pico-8 play session: hold ← + tap ❎, after a click and taps of 🅾, ❎, 🅾+❎, 🅾 in the second before t = 0

[t = 1 s] hold ← ~1s, tap ❎ ~2×
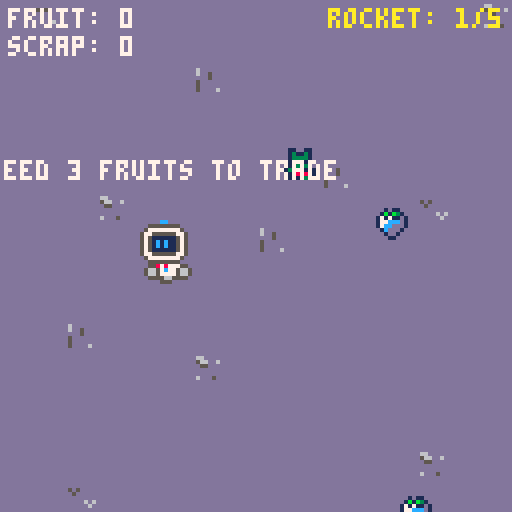
[t = 2 s] hold ← ~2s, tap ❎ ~4×
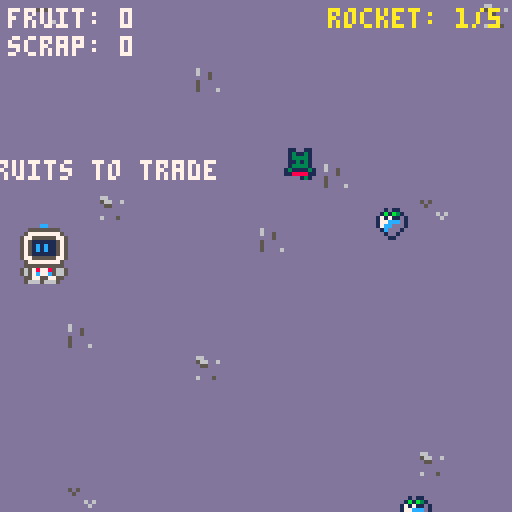
[t = 4 s] hold ← ~4s, tap ❎ ~7×
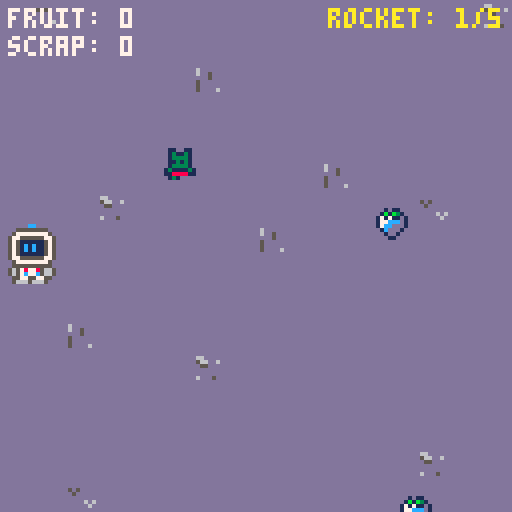
[t = 8 s] hold ← ~8s, tap ❎ ~14×
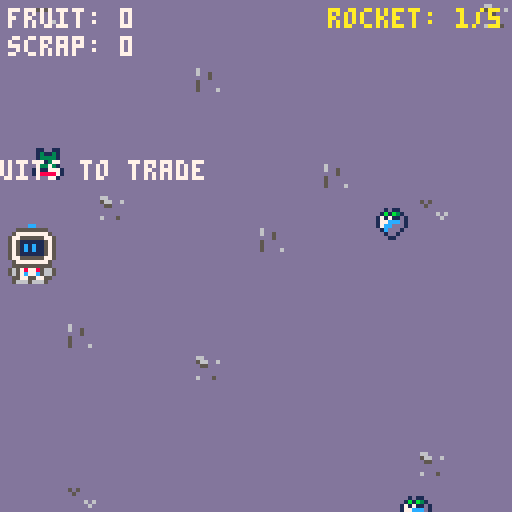

pico-8 cartridge
version 43
__lua__
function _init()
 game_state="menu"
 map_w=312
 map_h=224
 x=63
 y=63
 direcao=1

 fruit_count=0
 sucata_count=0

 fruits={}
 max_fruits=4
 fruit_sprite=129

 idle={0,2,4,6,8}
 anda_frente={32,34,36,38,32,40,42,44}
 anda_costa={64,66,68,70,64,72,74,76}
 anda_lado={96,98,100,102,96,104,106,108}

 anim=idle
 frame=1
 tempo=0

 cx=0
 cy=0

 rocket_x=240
 rocket_y=160
 rocket_stage=1

 msg=""
 msg_timer=0

 ending_frame=1
 ending_timer=0

 npc_init()
 fruit_init()
end

function _update()
 if game_state=="menu" then
  if btnp(4) then
   game_state="playing"
  end
  return
 end

 if game_state=="ending" then
  ending_timer+=1
  if ending_timer>=6 then
   ending_timer=0
   ending_frame+=1
   if ending_frame>#anda_frente then
    ending_frame=1
   end
  end

  if btnp(4) then
   _init()
  end
  return
 end

 animation()
 npc_update()
 fruits_update()
 interaction_update()

 if msg_timer>0 then
  msg_timer-=1
 end
end

function _draw()
 cls(1)

 if game_state=="menu" then
  menu_draw()
  return
 end

 if game_state=="ending" then
  ending_draw()
  return
 end

 dcam()
 map()
 fruits_draw()
 rocket_draw()

 local sp=anim[frame]

 if direcao==-1 and anim==anda_lado then
  spr(sp,x,y,2,2,true)
 else
  spr(sp,x,y,2,2)
 end

 npc_draw()
 player_hint()

 camera()
 hud_draw()
end


function menu_draw()
 print("star lost",40,25,10)
 print("your ship is broken",20,40,7)
 print("explore the planet",22,55,6)
 print("collect fruits and",22,62,6)
 print("trade them for scrap",19,70,6)
 print("repair your rocket",21,92,7)
 print("press z to play",31,112,11)
end

function animation()
 local nova_anim=idle
 local andando=false

 if btn(0) then
  x-=1
  nova_anim=anda_lado
  direcao=-1
  andando=true
 end

 if btn(1) then
  x+=1
  nova_anim=anda_lado
  direcao=1
  andando=true
 end

 if btn(2) then
  y-=1
  nova_anim=anda_costa
  andando=true
 end

 if btn(3) then
  y+=1
  nova_anim=anda_frente
  andando=true
 end

 x=mid(0,x,map_w-16)
 y=mid(0,y,map_h-16)

 if nova_anim!=anim then
  anim=nova_anim
  frame=1
  tempo=0
 end

 tempo+=2

 if andando then
  if tempo>=6 then
   tempo=0
   frame+=1
   if frame>#anim then
    frame=1
   end
  end
 else
  if tempo>=8 then
   tempo=0
   frame+=1
   if frame>#anim then
    frame=1
   end
  end
 end
end

function dcam()
 cx=mid(0,x-63+8,map_w-128)
 cy=mid(0,y-63+8,map_h-128)
 camera(cx,cy)
end
-->8
function npc_init()
 anda_lado_npc={144,145,144,146}
 anda_frente_npc={160,161,160,162}
 anda_costa_npc={176,177,176,178}

 npcs={
  {x=45,y=45,color=8},
  {x=135,y=55,color=9},
  {x=270,y=45,color=10},
  {x=75,y=175,color=11},
  {x=190,y=180,color=12}
 }

 for n in all(npcs) do
  n.dir="lado"
  n.estado="andando"
  n.direcao=1
  n.vel=0.5
  n.tempo=30+flr(rnd(90))
  n.frame=1
  n.anim_tempo=0
 end
end

function npc_update()
 for n in all(npcs) do
  n.tempo-=1

  if n.tempo<=0 then
   local escolha=flr(rnd(5))

   if escolha==0 then
    n.estado="parado"
   elseif escolha==1 then
    n.estado="andando"
    n.dir="frente"
   elseif escolha==2 then
    n.estado="andando"
    n.dir="costa"
   elseif escolha==3 then
    n.estado="andando"
    n.dir="lado"
    n.direcao=1
   elseif escolha==4 then
    n.estado="andando"
    n.dir="lado"
    n.direcao=-1
   end

   n.tempo=30+flr(rnd(90))
  end

  if n.estado=="andando" then
   if n.dir=="frente" then
    n.y+=n.vel
   elseif n.dir=="costa" then
    n.y-=n.vel
   elseif n.dir=="lado" then
    n.x+=n.vel*n.direcao
   end

   n.anim_tempo+=1

   if n.anim_tempo>=6 then
    n.anim_tempo=0
    n.frame+=1
    if n.frame>4 then
     n.frame=1
    end
   end
  else
   n.frame=1
   n.anim_tempo=0
  end

  n.x=mid(0,n.x,map_w-8)
  n.y=mid(0,n.y,map_h-8)
 end
end

function npc_draw()
 for n in all(npcs) do
  local a

  if n.dir=="frente" then
   a=anda_frente_npc
  elseif n.dir=="costa" then
   a=anda_costa_npc
  else
   a=anda_lado_npc
  end

  pal(2,n.color)
  pal(13,n.color)

  spr(a[n.frame],n.x,n.y,1,1,
   n.dir=="lado" and n.direcao==-1)

  pal()
 end
end

function fruit_init()
 for i=1,max_fruits do
  spawn_fruit()
 end
end

function spawn_fruit()
 local fx=flr(rnd(map_w-8))
 local fy=flr(rnd(map_h-8))

 add(fruits,{x=fx,y=fy})
end

function fruits_update()
 for i=#fruits,1,-1 do
  local f=fruits[i]

  if x<f.x+8 and
     x+16>f.x and
     y<f.y+8 and
     y+16>f.y then

   fruit_count+=1
   deli(fruits,i)
   spawn_fruit()
  end
 end
end

function fruits_draw()
 for f in all(fruits) do
  spr(fruit_sprite,f.x,f.y)
 end
end

function perto(px,py,pw,ph,tx,ty,tw,th,m)
 return px<tx+tw+m and
        px+pw>tx-m and
        py<ty+th+m and
        py+ph>ty-m
end

function nearby_npc()
 for n in all(npcs) do
  if perto(x,y,16,16,n.x,n.y,8,8,12) then
   return n
  end
 end
 return nil
end

function near_rocket()
 return perto(x,y,16,16,rocket_x,rocket_y,16,32,12)
end

function interaction_update()
 if btnp(5) then
  local n=nearby_npc()

  if n then
   if fruit_count>=3 then
    fruit_count-=3
    sucata_count+=1
   else
    show_message("need 3 fruits to trade")
   end

  elseif near_rocket() then
   repair_rocket()
  end
 end

 if btnp(4) and
    rocket_stage==5 and
    near_rocket() then
  game_state="ending"
  ending_frame=1
  ending_timer=0
 end
end
-->8
function show_message(t)
 msg=t
 msg_timer=90
end

function repair_rocket()
 if rocket_stage>=5 then
  return
 end

 local custo=0

 if rocket_stage==1 then
  custo=2
 elseif rocket_stage==2 then
  custo=1
 elseif rocket_stage==3 then
  custo=2
 elseif rocket_stage==4 then
  custo=1
 end

 if sucata_count>=custo then
  sucata_count-=custo
  rocket_stage+=1
 else
  local falta=custo-sucata_count
  show_message("need "..falta.." more scrap")
 end
end

function rocket_draw()
 local corpo=131
 local base=163

 if rocket_stage==2 then
  corpo=133
  base=165
 elseif rocket_stage==3 then
  corpo=135
  base=167
 elseif rocket_stage==4 then
  corpo=137
  base=169
 elseif rocket_stage==5 then
  corpo=139
  base=171
 end

 spr(corpo,rocket_x,rocket_y,2,2)
 spr(base,rocket_x,rocket_y+16,2,2)
end

function player_hint()
 local perto_npc=nearby_npc()!=nil
 local perto_foguete=near_rocket()

 if msg_timer>0 then
  local tx=x+8-(#msg*2)
  print(msg,tx,y-15,7)
  return
 end

 if perto_npc or perto_foguete then
  if perto_foguete and rocket_stage==5 and not perto_npc then
   print("z",x+6,y-9,11)
  else
   print("❎",x+4,y-8)
  end
 end
end

function hud_draw()
 print("fruit: "..fruit_count,2,2,7)
 print("scrap: "..sucata_count,2,9,7)
 print("rocket: "..rocket_stage.."/5",82,2,10)
end

function ending_draw()
 cls(1)
 print("mission complete",29,12,10)
 spr(anda_frente[ending_frame],56,38,2,2)
 print("your rocket is repaired",15,72,7)
 print("you can finally leave!",20,83,7)
 print("thanks for playing!",25,101,11)
 print("press z to play again",20,117,6)
end
__gfx__
0000000cc00000000000000000000000000000000000000000000000000000000000000cc0000000dddddddddddddddddddddddddddddddd0000000000000000
00005555555500000000000cc00000000000000cc00000000000000cc00000000000555555550000dddddddddddddddddddddddddddddddd0000000000000000
00057777777750000000555555550000000055555555000000005555555500000005777777775000ddddddddd5d5dddddddddddddddddddd0000000000000000
00577555555775000005777777775000000577777777500000057777777750000057755555577500dddddddddd5ddddddddddddddddddddd0000000000000000
00575111111575000057755555577500005775555557750000577555555775000057511111157500dddddddddddddddddddddddddddddddd0000000000000000
005751c11c157500005751111115750000575111111575000057511111157500005751c11c157500ddddddddddddd6d6dddddddddddddddd0000000000000000
005751c11c157500005751c11c157500005751c11c157500005751c11c157500005751c11c157500dddddddddddddd6ddddddddddddddddd0000000000000000
0057511111157500005751c11c157500005751c11c157500005751c11c1575000057511111157500dddddddddddddddddddddddddddddddd0000000000000000
00577555555775000057511111157500005751111115750000575111111575000057755555577500dddddddddddddddddddddddd000000000000000000000000
00057777777750000057755555577500005775555557750000577555555775000005777777775000d66dddddd6dddddddddddddd000000000000000000000000
00005555555500000005777777775000000577777777500000057777777750000000555555550000d566dd6dd6dd5ddddddddddd000000000000000000000000
00057777777750000005555555555000005555555555550000005555555500000055777777775500dd55dddddddd5ddddddddddd000000000000000000000000
00565787787565000056578778756500056657877875665000555787787555000566578778756650ddddddddd5ddddddddbbdbbd000000000000000000000000
005657c77c756500005657c77c756500056657c77c756650056657c77c756650056657c77c756650ddddddddd5dddddddbddbddb000000000000000000000000
00055775577550000005577557755000005557755775550005655775577556500055577557755500d6ddd5ddd5dddd6dddbdddbd000000000000000000000000
00056665566650000005666556665000000566655666500000556665566655000005666556665000dddddddddddddddddddddddd000000000000000000000000
00000000000000000000000cc00000000000000cc00000000000000cc00000000000000cc00000000000000cc00000000000000cc00000000000000000000000
0000000cc00000000000555555550000000055555555000000005555555500000000555555550000000055555555000000005555555500000000000000000000
00005555555500000005777777775000000577777777500000057777777750000005777777775000000577777777500000057777777750000000000000000000
00057777777750000057755555577500005775555557750000577555555775000057755555577500005775555557750000577555555775000000000000000000
00577555555775000057511111157500005751111115750000575111111575000057511111157500005751111115750000575111111575000000000000000000
0057511111157500005751c11c157500005751c11c157500005751c11c157500005751c11c157500005751c11c157500005751c11c1575000000000000000000
005751c11c157500005751c11c157500005751c11c157500005751c11c157500005751c11c157500005751c11c157500005751c11c1575000000000000000000
005751c11c1575000057511111157500005751111115750000575111111575000057511111157500005751111115750000575111111575000000000000000000
00575111111575000057755555577500005775555557750000577555555775000057755555577500005775555557750000577555555775000000000000000000
00577555555775000005777777775000000577777777500000057777777750000005777777775000000577777777500000057777777750000000000000000000
00057777777750000005555555555000000055555555000000005555555500000005555555555000000055555555000000005555555500000000000000000000
00055555555550000056578778566500000057878755000000055787787550000056658778756500000055787875000000055787787550000000000000000000
0056578778756500005657c77c566500000057c7c5665000005657c77c566500005665c77c7565000005665c7c750000005665c77c7565000000000000000000
005657c77c7565000005577556655000000057756566500000565555775665000005566557755000000566565775000000566577555565000000000000000000
00055775577550000000566555550000000056655555000000055665555550000000555556650000000055555665000000055555566550000000000000000000
00005665566500000000555500000000000055550000000000005555000000000000000055550000000000005555000000000000555500000000000000000000
00000000000000000000000cc00000000000000cc00000000000000cc000000000000000cc0000000000000cc00000000000000cc00000000000000000000000
0000000cc00000000000055555550000000055555555000000005555555500000000055555550000000055555555000000005555555500000000000000000000
00005555555500000000577777775000000577777777500000057777777750000000577777775000000577777777500000057777777750000000000000000000
00057777777750000005777777777500005777777777750000577777777775000005777777777500005777777777750000577777777775000000000000000000
00577777777775000005777777777500005777777777750000577777777775000005777777777500005777777777750000577777777775000000000000000000
00577777777775000005777777777500005777777777750000577777777775000005777777777500005777777777750000577777777775000000000000000000
00577777777775000005777777777500005777777777750000577777777775000005777777777500005777777777750000577777777775000000000000000000
00577777777775000005777755777500005777755777750000577775577775000005777557777500005777755777750000577775577775000000000000000000
00577775577775000005777576577500005777576577750000577757657775000005775675777500005777567577750000577756757775000000000000000000
00577757657775000000575766655000000575766657500000057576665750000000556667575000000575666757500000057566675750000000000000000000
00057576665750000000555666655000000055666655000000005566665500000000556666555000000055666655000000005566665500000000000000000000
00055566665550000005665666656500000055666655000000055566665550000005656666566500000055666655000000055566665550000000000000000000
00565566665565000005665566556500000566566575000000566556657565000005655665566500000057566566500000565756655665000000000000000000
00565756657565000000556755755000000566555775000000566575577565000000557557655000000057755566500000565775575665000000000000000000
00055775577550000000055556650000000055555665000000055555566550000000056655550000000056655555000000055665555550000000000000000000
00005665566500000000000055550000000000005555000000000000555500000000055550000000000055550000000000005555000000000000000000000000
00000000000000000000000cc00000000000000cc00000000000000cc0000000000000cc00000000000000cc000000000000000cc00000000000000000000000
0000000cc00000000000555555550000000055555555000000005555555500000005555555500000000555555550000000005555555500000000000000000000
00005555555500000005777777775000000577777777500000057777777750000057777777750000005777777775000000057777777750000000000000000000
00057777777750000057755555577500005775555557750000577555555775000577555555775000057755555577500000577555555775000000000000000000
00577555555775000057511111157500005751111115750000575111111575000575111111575000057511111157500000575111111575000000000000000000
00575111111575000057511c1c1575000057511c1c1575000057511c1c157500057511c1c1575000057511c1c15750000057511c1c1575000000000000000000
0057511c1c1575000057511c1c1575000057511c1c1575000057511c1c157500057511c1c1575000057511c1c15750000057511c1c1575000000000000000000
0057511c1c1575000057511111157500005751111115750000575111111575000575111111575000057511111157500000575111111575000000000000000000
00575111111575000057755555577500005775555557750000577555555775000577555555775000057755555577500000577555555775000000000000000000
00577555555775000005777777775000000577777777500000057777777750000057777777750000005777777775000000057777777750000000000000000000
00057777777750000005555555555000000055555555000000005555555500000055555555550000000555555550000000005555555500000000000000000000
00055555555550000056657878566500005577787855000000055778787550000566578787565000000557878750000000005578787550000000000000000000
00566587787565000056657c7c5665000566577c756650000056657c7c566500056657c7c7565000005665c7c75000000005665c7c7565000000000000000000
005665c77c7565000005577756655000056657777566500000566577555665000055666577750000005665577775000000056657755555000000000000000000
00055775577550000000566655500000005555665555000000055556655550000005555056650000000555555665000000005555556650000000000000000000
00005666566650000000055500000000000000555000000000000055550000000000000005550000000000000555000000000000055550000000000000000000
000110000010110000000000ddddddddddddddddddddddddddddddddddddddd55dddddddddddddd55dddddddddddddd55ddddddd000000000000000000000000
0015510001b1b31000000000ddddddddddddddddddddddddddddddddddddddd55dddddddddddddd55dddddddddddddd55ddddddd000000000000000000000000
01555510171711d100000000dddddddd55dddddddddddddd55dddddddddddd5765dddddddddddd5765dddddddddddd5765dddddd000000000000000000000000
17555661177cccd100000000dddddd5555dddddddddddd5555ddddddddddd57665ddddddddddd57665ddddddddddd576665ddddd000000000000000000000000
1775666117ccddd100000000ddddd55665ddddddddddd55665dddddddddd576665dddddddddd576665dddddddddd57666665dddd000000000000000000000000
0177661001cddd1000000000dddd5766665ddddddddd5766665ddddddddd5766665ddddddddd5766665ddddddddd57666665dddd000000000000000000000000
00176100001dd10000000000ddd57666665dddddddd57666665dddddddd57666665dddddddd57666665dddddddd5766666665ddd000000000000000000000000
000110000001100000000000ddd576666665ddddddd576666665ddddddd576666665ddddddd576666665ddddddd5766666665ddd000000000000000000000000
011001100110011001100110ddd5666666665dddddd5666666665dddddd5666666665dddddd5666666665dddddd5666666665ddd000000000000000000000000
013113100131131001311310ddd5665555665dddddd5665555665dddddd5665555665dddddd5665555665dddddd5665555665ddd000000000000000000000000
013333100133331001333310dd566566115665dddd566566115665dddd566566115665dddd566566115665dddd566566115665dd000000000000000000000000
013131100131311001313110ddd55661111565ddddd55661111565ddddd55661111565ddddd55661111565dddd565661111565dd000000000000000000000000
013333100133331001333310dddd5611111565dddddd5611111565dddddd5611111565dddddd5611111565dddd565611111565dd000000000000000000000000
131111311311113113111131dddd5611111565dddddd5611111565dddddd5611111565dddddd5611111565dddd565611111565dd000000000000000000000000
112222111122221111222211dddd5111111565dddddd5111111565dddddd5111111565dddddd5111111565dddd565111111565dd000000000000000000000000
013113100131000000001310dddd5111111565dddddd5111111565dddddd5111111565dddddd5111111565dddd565111111565dd000000000000000000000000
011001100110011001100110dddd5511115665dddddd5511115665dddddd5511115665dddddd5511115665dddd566511115665dd000000000000000000000000
013113100131131001311310ddd56655556655ddddd56655556655ddddd56655556655ddddd56655556665dddd566655556665dd000000000000000000000000
013333100133331001333310dd5666666655dddddd5666666655dddddd5666666655dddddd566666666665dddd566666666665dd000000000000000000000000
011331100113311001133110dd566666665ddddddd566666665ddddddd566666665ddddddd566666666665dddd566666666665dd000000000000000000000000
013333100133331001333310dd566666665ddddddd566666665ddddddd566666665ddddddd566666666665dddd566666666665dd000000000000000000000000
131111311311113113111131dd566666665ddddddd566666665ddddddd566666665ddddddd566666666665dddd566666666665dd000000000000000000000000
112222111122221111222211dd5556666655dddddd5556666655dddddd5556666655dddddd555666666555dddd555666666555dd000000000000000000000000
013113100131000000001310d555566666655dddd5555666666555ddd5555666666555ddd55556666665555dd55556666665555d000000000000000000000000
011001100110011001100110dddd55555555885d558855555555885d558855555555885d55885555555588555588555555558855000000000000000000000000
013113100131131001311310dddd5566665588855888556666558885588855666655888558885566665588855888556666558885000000000000000000000000
013333100133331001333310dddd5d5555d5888558885d5555d5888558885d5555d5888558885d5555d5888558885d5555d58885000000000000000000000000
013333100133331001333310dddd5dddddd5888558885dddddd5888558885dddddd5888558885dddddd588855888589779858885000000000000000000000000
013333100133331001333310dddd5dddddd5588558855dddddd5588558855dddddd5588558855dddddd558855885589a79855885000000000000000000000000
131111311311113113111131ddddddddddddd5855855ddddddddd5855855ddddddddd5855855ddddddddd5855855d89aa98dd585000000000000000000000000
112222111122221111222211dddddddddddddd55555ddddddddddd55555ddddddddddd55555ddddddddddd55555ddd8998dddd55000000000000000000000000
013113100131000000001310ddddddddddddddddddddddddddddddddddddddddddddddddddddddddddddddddddddddd88ddddddd000000000000000000000000
__map__
0a0a0a0a0a0a0a0a0a0a0a0a0a0a0a0a0a0a0a0a0a0a0a0a0a0a0a0a0a0a0a0a0c0c0c0c0c0c0c0000000000000000000000000000000000000000000000000000000000000000000000000000000000000000000000000000000000000000000000000000000000000000000000000000000000000000000000000000000000
0a0b0a0a0a0a0a0a0a0a0a0a0a0a0a1a0a0a0a0a0a0a0a0a0a0a0a0a0a0a0a0a0c0c0c0c0c0c0c0000000000000000000000000000000000000000000000000000000000000000000000000000000000000000000000000000000000000000000000000000000000000000000000000000000000000000000000000000000000
0a0a0a0a0a0a0a0a0a0a0a0a0a0a0a0a0a0a0a0a0a0a0a0a0a0a0a0a1b0a0a0a0c0c0c0c0c0c0c0000000000000000000000000000000000000000000000000000000000000000000000000000000000000000000000000000000000000000000000000000000000000000000000000000000000000000000000000000000000
0a0a0a0a0a0a1b0a0a0a0a0a0a0a0a0a0a0a0a0a0a0a0a0a0a0a0a0a0a0a0a0a0c0c0c1b0c0c0c0000000000000000000000000000000000000000000000000000000000000000000000000000000000000000000000000000000000000000000000000000000000000000000000000000000000000000000000000000000000
0a0a0a0c0c0c0c0a0a0a0a0a0a0a0a0a0a0a0a0a0a0a0a0a0a0b0a0a0a0a0a0a0c0c0c0c0c0c0c0000000000000000000000000000000000000000000000000000000000000000000000000000000000000000000000000000000000000000000000000000000000000000000000000000000000000000000000000000000000
0a0a0a0a0c0c0c0c0c0a0a0a0a0a0a0a0a0a0a0a0a0a0a0a0a0a0a0a0a0a0a0a0c0c0c0c0c0c0c0000000000000000000000000000000000000000000000000000000000000000000000000000000000000000000000000000000000000000000000000000000000000000000000000000000000000000000000000000000000
0a0a0a0a0a0c0a0c0c0c1b0a0a0a0a0a0a0a0a1a0a0a0a0a0a0a0a0a0a0a0a0a1b0c0c0c0c0c0c0000000000000000000000000000000000000000000000000000000000000000000000000000000000000000000000000000000000000000000000000000000000000000000000000000000000000000000000000000000000
0a0a0a1a0a0c0a0c0c0a0a0a0a0b0a0a0a0a0a0a0a0a0a0a0a0a0a0a0a0a0a0a0c0c0c0c0c0c0c0000000000000000000000000000000000000000000000000000000000000000000000000000000000000000000000000000000000000000000000000000000000000000000000000000000000000000000000000000000000
0a0a0a0a0c0a0a0a1b0c0a0a0a0a0a0a0a0a0a0a0a0a0a0a0a0a0a1b0a0a0a0a0c0c0c0c0c0c0c0000000000000000000000000000000000000000000000000000000000000000000000000000000000000000000000000000000000000000000000000000000000000000000000000000000000000000000000000000000000
0a0a0a0a0a0a0a0a0a0a0a0a0a0a0a0a0a0a0a1a0a0a0a0c0c0c0a0a0a0a0a0a0c0c0c0c0c0c0c0000000000000000000000000000000000000000000000000000000000000000000000000000000000000000000000000000000000000000000000000000000000000000000000000000000000000000000000000000000000
0a0a0a0a0a0a0a0a0a0a0a0a0a0a0a0a0a0a0a0a0a0a0a0c0c0c0a0a0a0a0a0a0c0c0c1b0c0c0c0000000000000000000000000000000000000000000000000000000000000000000000000000000000000000000000000000000000000000000000000000000000000000000000000000000000000000000000000000000000
0a0a1b0a0a0a0a0a0a0a0a0a0a0a0a0a0a0a0a0a0a0a0c0c0a0c0c0c0c0a0a0a0c0c0c0c0c0c0c0000000000000000000000000000000000000000000000000000000000000000000000000000000000000000000000000000000000000000000000000000000000000000000000000000000000000000000000000000000000
0a0a0a0a0a0a1a0a0a0a0a0a0a0a0a0a1b0a0a0a0a0a0c0a0a0a0a0a0c0c0c1b0c0c0c0c0c0c0c0000000000000000000000000000000000000000000000000000000000000000000000000000000000000000000000000000000000000000000000000000000000000000000000000000000000000000000000000000000000
0a0a0a0a0a0a0c0c0c0c0a0a0a0a0a0a0a0a0a0a0a0c0a0a1a0a0a0a0a0c0c0a0c0c0c0c0c0c0c0000000000000000000000000000000000000000000000000000000000000000000000000000000000000000000000000000000000000000000000000000000000000000000000000000000000000000000000000000000000
0a0a0a0a0a0a0a0a0a0a0a0a0a0a0a0a0a0a0a0a0a0a0a0a0a0a0a0a0a0a0a0a0c0c0c0c0c0c0c0000000000000000000000000000000000000000000000000000000000000000000000000000000000000000000000000000000000000000000000000000000000000000000000000000000000000000000000000000000000
0a0a0a0a0a0a0a0a0a0a0a0a0a1a0a0a0a0a0a0a0a0c0c0c0a0a0a0a0a0a0a0a0c0c0c0c0c0c0c0000000000000000000000000000000000000000000000000000000000000000000000000000000000000000000000000000000000000000000000000000000000000000000000000000000000000000000000000000000000
0a0a0b0a0a0a0a0a0a0a0a0a0a0a0a0a0a0a0a0a0a0c0c0c0a0a0a0a1b0a0a0a0c0c0c0c0c0c0c0000000000000000000000000000000000000000000000000000000000000000000000000000000000000000000000000000000000000000000000000000000000000000000000000000000000000000000000000000000000
0a0a0a0a0a0a0a0a0b0a0a0a0a0a0a0a0a1a0a0a0a0c1a0c0a0a0a0a0a0a0a0a0c0c0c0c1a0c0c0000000000000000000000000000000000000000000000000000000000000000000000000000000000000000000000000000000000000000000000000000000000000000000000000000000000000000000000000000000000
0a0a0a0a0a0a0a0a0a0a0a0a0a0a0a0a0a0a0a0a0a0c0c0a0a0a0a0a0a0a0a1b0c0c0c0c0c0c0c0000000000000000000000000000000000000000000000000000000000000000000000000000000000000000000000000000000000000000000000000000000000000000000000000000000000000000000000000000000000
0c0c0c0c0c0c0c0c0c0c0c0c0c0c0c0c0c0c0c0c0c0c0c0c0c0c0c0c0c0c0c0c0c0c0c0c0c0c0c0000000000000000000000000000000000000000000000000000000000000000000000000000000000000000000000000000000000000000000000000000000000000000000000000000000000000000000000000000000000
0c0c0c0c0c0c0c0c0c0c0c0c0c0c0c0c0c0c0c0c0c0c0c0c0c0b0c0c0c0c0c0c1b0c0c0c0c0c0c0000000000000000000000000000000000000000000000000000000000000000000000000000000000000000000000000000000000000000000000000000000000000000000000000000000000000000000000000000000000
0c0c0c0c1a0c0c0c0c0c0c0c0c0c0c0c0c0b0c0c0c0c0c0c0c0c0c0c0c0c0c0c0c0c0c0c0c0c0c0000000000000000000000000000000000000000000000000000000000000000000000000000000000000000000000000000000000000000000000000000000000000000000000000000000000000000000000000000000000
0c0c0c0c0c0c0c0c0c0c0c0c0c0c0c0c0c0c0c0c0c0c0c0c0c0c0c0c0c0c0c0c0c0c0c0c0c0c0c0000000000000000000000000000000000000000000000000000000000000000000000000000000000000000000000000000000000000000000000000000000000000000000000000000000000000000000000000000000000
0c0c0c0c0c0c0c0c0c0c1b0c0c0c0c0c0c0c0c0c0c0c0c0c0c0c0c0c0c0c0c0c0c0c0c0c1b0c0c0000000000000000000000000000000000000000000000000000000000000000000000000000000000000000000000000000000000000000000000000000000000000000000000000000000000000000000000000000000000
0c0c0c0c0c0c0c0c0c0c0c0c0c0c0c0c0c0c0c0c0c0c0c1a0c0c0c0c0c0c0c0c0c0c0c0c0c0c0c0000000000000000000000000000000000000000000000000000000000000000000000000000000000000000000000000000000000000000000000000000000000000000000000000000000000000000000000000000000000
0c0c0c0c0c0c0c0c0c0c0c0c0c0c0c0c0c0c0c0c0c0c0c0c0c0c0c0c0c0c0c0c0c0c0c0c0c0c0c0000000000000000000000000000000000000000000000000000000000000000000000000000000000000000000000000000000000000000000000000000000000000000000000000000000000000000000000000000000000
0c0c0c0c0c1b0c0c0c0c0c0c0c1a0c0c0c0c0c0c0c0c0c0c0c0c0c0c0c0c0c1b0c0c0c0c0c0c0c0000000000000000000000000000000000000000000000000000000000000000000000000000000000000000000000000000000000000000000000000000000000000000000000000000000000000000000000000000000000
0c0c0c0c0c0c0c0c0c0c0c0c0c0c0c0c0c0c0c0c0c0c0c0c0c0c0c0c1b0c0c0c0c0c0c0c0c0c0c0000000000000000000000000000000000000000000000000000000000000000000000000000000000000000000000000000000000000000000000000000000000000000000000000000000000000000000000000000000000
